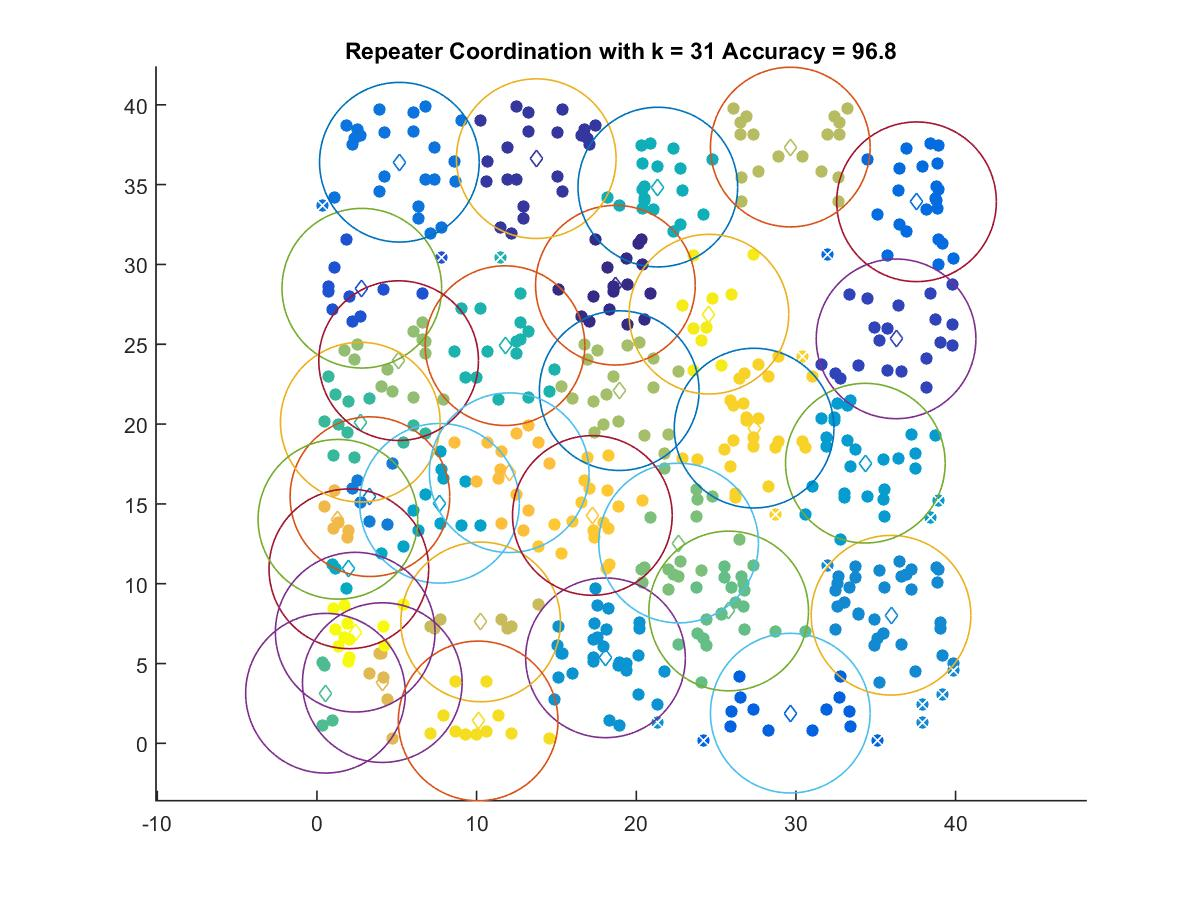

Data behind this chart, as committed beside it:
18.694, 28.7
13.74, 36.63
36.27, 25.34
2.808, 28.51
29.65, 1.891
37.56, 33.92
5.16, 36.4
3.317, 15.45
35.96, 8.026
18.07, 5.357
34.35, 17.55
7.674, 15.04
1.996, 10.93
21.35, 34.85
11.78, 24.91
2.712, 20.12
0.5316, 3.139
25.79, 8.291
22.65, 12.54
5.114, 23.97
18.93, 22.09
29.65, 37.35
10.25, 7.606
4.092, 3.805
1.311, 14.04
12.04, 16.95
17.25, 14.28
27.38, 19.75
10.1, 1.404
24.55, 26.89
2.394, 6.964
